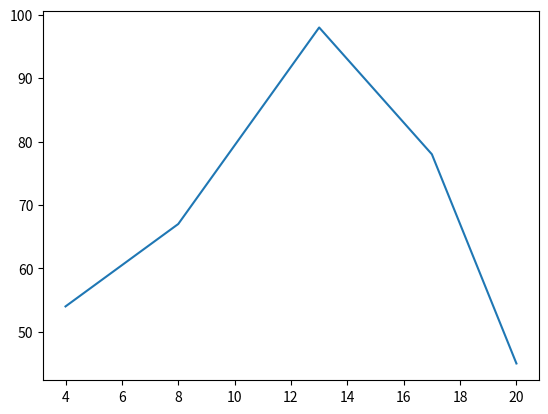

The matplotlib source for this figure:
import matplotlib.pyplot as plt
plt.plot([4, 8, 13, 17, 20], [54, 67, 98, 78, 45])
plt.show()